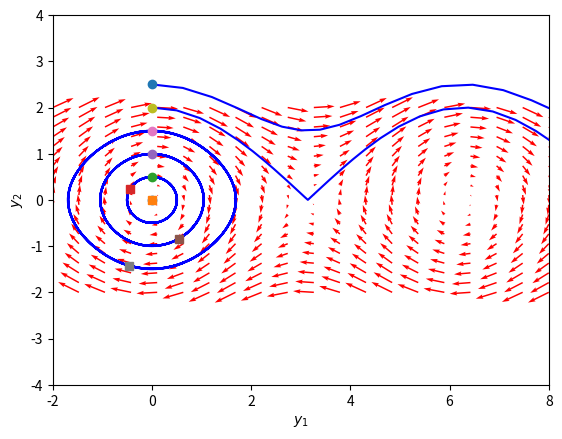

Python code for this plot:
#! /usr/bin/env python
#-*- coding utf-8 -*-

#*************************************************************************
# imports
#*************************************************************************
import numpy as np
import matplotlib.pyplot as plt
from scipy.integrate import odeint
#*************************************************************************

def f(Y,t):
    y1, y2 = Y
    return [y2, -np.sin(y1)]

y1 = np.linspace(-2.0, 8.0, 20)
y2 = np.linspace(-2.0, 2.0, 20)

Y1, Y2 = np.meshgrid(y1, y2)

t = 0

u, v = np.zeros(Y1.shape), np.zeros(Y2.shape)
NI, NJ = Y1.shape

for i in range(NI):
    for j in range(NJ):
        x = Y1[i, j]
        y = Y2[i, j]
        yprime = f([x,y], t)
        u[i, j] = yprime[0]
        v[i, j] = yprime[1]

#*************************************************************************
# Plots
#*************************************************************************
plt.quiver(Y1, Y2, u, v, color='r')

plt.xlabel('$y_1$')
plt.ylabel('$y_2$')
plt.xlim([-2, 8])
plt.ylim([-4, 4])

for y20 in [0, 0.5, 1, 1.5, 2, 2.5]:
    tspan = np.linspace(0, 50, 200)
    y0 = [0.0, y20]
    ys = odeint(f, y0, tspan)
    plt.plot(ys[:,0], ys[:,1], 'b-') # path
    plt.plot([ys[0,0]], [ys[0,1]], 'o') # start
    plt.plot([ys[-1,0]], [ys[-1,1]], 's') # end
    
plt.xlim([-2, 8])
plt.show()
